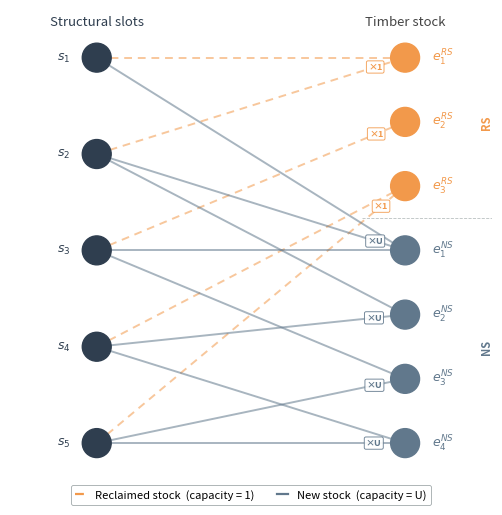

Generate this figure with matplotlib: (Note: this script raises an exception after producing the figure.)
"""
fig_milp_bipartite.py — Publication-quality bipartite graph for chapter 3.6.

Slots on the left, stock elements on the right.
RS edges in orange (capacity ×1), NS edges in blue (capacity ×U).
Saves to fig_milp_bipartite.pdf and .png next to this script.
"""

import matplotlib
matplotlib.use("Agg")
import matplotlib.pyplot as plt
import matplotlib.patches as mpatches
from matplotlib.patches import FancyArrowPatch
import numpy as np
from pathlib import Path

# ---------------------------------------------------------------------------
# Colour palette (from config.py)
# ---------------------------------------------------------------------------
C_NS    = "#61788C"   # blue  — new stock
C_RS    = "#F2994B"   # orange — reclaimed stock
C_SLOT  = "#2F3E4F"   # deep navy — structural slots
C_EDGE  = "#9CA5A6"   # muted — unselected / no edge
BG      = "#FFFFFF"

# ---------------------------------------------------------------------------
# Graph topology
# ---------------------------------------------------------------------------
# 5 structural slots
slots = ["$s_1$", "$s_2$", "$s_3$", "$s_4$", "$s_5$"]

# Stock pool: 3 RS + 4 NS
rs_elements = ["$e_1^{RS}$", "$e_2^{RS}$", "$e_3^{RS}$"]
ns_elements = ["$e_1^{NS}$", "$e_2^{NS}$", "$e_3^{NS}$", "$e_4^{NS}$"]
all_elements = rs_elements + ns_elements          # order: RS first, then NS
n_slots = len(slots)
n_elem  = len(all_elements)

# Feasibility edges (slot_idx, elem_idx)
# RS edges are drawn dashed: an RS element can be a candidate for multiple slots
# but the ×1 constraint means only one dashed edge can be activated per element.
# NS edges are solid: freely available up to U times.
rs_edges = [
    (0, 0),   # s1 — e1_RS
    (1, 0),   # s2 — e1_RS  (competing for e1_RS)
    (2, 1),   # s3 — e2_RS
    (3, 2),   # s4 — e3_RS
    (4, 2),   # s5 — e3_RS  (competing for e3_RS)
]
ns_edges = [
    (0, 3),   # s1 — e1_NS
    (1, 3),   # s2 — e1_NS
    (2, 3),   # s3 — e1_NS
    (1, 4),   # s2 — e2_NS
    (3, 4),   # s4 — e2_NS
    (2, 5),   # s3 — e3_NS
    (4, 5),   # s5 — e3_NS
    (3, 6),   # s4 — e4_NS
    (4, 6),   # s5 — e4_NS
]

# ---------------------------------------------------------------------------
# Node positions
# ---------------------------------------------------------------------------
x_left  = 0.18   # x of slot column
x_right = 0.82   # x of element column

# Vertical spacing: centre nodes within [0.1, 0.9]
def ys(n):
    if n == 1:
        return [0.5]
    return [0.9 - i * (0.8 / (n - 1)) for i in range(n)]

slot_ys = ys(n_slots)
elem_ys = ys(n_elem)

slot_pos  = {i: (x_left,  slot_ys[i]) for i in range(n_slots)}
elem_pos  = {i: (x_right, elem_ys[i]) for i in range(n_elem)}

# ---------------------------------------------------------------------------
# Draw
# ---------------------------------------------------------------------------
fig, ax = plt.subplots(figsize=(7.5, 5.0))
ax.set_xlim(0, 1)
ax.set_ylim(0, 1)
ax.set_aspect("equal")
ax.axis("off")
fig.patch.set_facecolor(BG)

# --- edges ---
ALPHA_EDGE = 0.55
LW_EDGE    = 1.4
CAP_OFFSET = 0.065   # how far from the node centre to place the cap label

def draw_edge(ax, p0, p1, color, lw=LW_EDGE, alpha=ALPHA_EDGE, dashed=False):
    ls = (0, (4, 3)) if dashed else "solid"
    ax.plot([p0[0], p1[0]], [p0[1], p1[1]],
            color=color, lw=lw, alpha=alpha, linestyle=ls,
            solid_capstyle="round", zorder=1)

for (si, ei) in rs_edges:
    p0 = slot_pos[si]
    p1 = elem_pos[ei]
    draw_edge(ax, p0, p1, C_RS, dashed=True)

for (si, ei) in ns_edges:
    p0 = slot_pos[si]
    p1 = elem_pos[ei]
    draw_edge(ax, p0, p1, C_NS, dashed=False)

# Draw cap labels once per element (mid-bundle, last edge touching that element)
# RS: each RS element's last edge
rs_last = {}
for (si, ei) in rs_edges:
    rs_last[ei] = (si, ei)
for ei, (si, _) in rs_last.items():
    # pick the middle-ish edge for label placement
    all_si = [s for (s, e) in rs_edges if e == ei]
    mid_si = all_si[len(all_si) // 2]
    p0 = slot_pos[mid_si]
    p1 = elem_pos[ei]
    dx = p1[0] - p0[0]; dy = p1[1] - p0[1]; n = np.hypot(dx, dy)
    cx = p1[0] - dx/n * CAP_OFFSET
    cy = p1[1] - dy/n * CAP_OFFSET
    ax.text(cx, cy, "×1",
            ha="center", va="center", fontsize=6.5, color=C_RS, fontweight="bold",
            bbox=dict(boxstyle="round,pad=0.18", fc=BG, ec=C_RS, lw=0.65, alpha=0.92),
            zorder=5)

# NS: each NS element's cap
ns_last = {}
for (si, ei) in ns_edges:
    ns_last[ei] = (si, ei)
for ei, (si, _) in ns_last.items():
    all_si = [s for (s, e) in ns_edges if e == ei]
    mid_si = all_si[len(all_si) // 2]
    p0 = slot_pos[mid_si]
    p1 = elem_pos[ei]
    dx = p1[0] - p0[0]; dy = p1[1] - p0[1]; n = np.hypot(dx, dy)
    cx = p1[0] - dx/n * CAP_OFFSET
    cy = p1[1] - dy/n * CAP_OFFSET
    ax.text(cx, cy, "×U",
            ha="center", va="center", fontsize=6.5, color=C_NS, fontweight="bold",
            bbox=dict(boxstyle="round,pad=0.18", fc=BG, ec=C_NS, lw=0.65, alpha=0.92),
            zorder=5)

# --- slot nodes ---
NODE_R = 0.030
for i, label in enumerate(slots):
    cx, cy = slot_pos[i]
    circ = plt.Circle((cx, cy), NODE_R, color=C_SLOT, zorder=3)
    ax.add_patch(circ)
    ax.text(cx - 0.055, cy, label,
            ha="right", va="center",
            fontsize=9, color=C_SLOT, fontweight="bold")

# --- element nodes ---
for i, label in enumerate(all_elements):
    cx, cy = elem_pos[i]
    color = C_RS if i < len(rs_elements) else C_NS
    circ = plt.Circle((cx, cy), NODE_R, color=color, zorder=3)
    ax.add_patch(circ)
    ax.text(cx + 0.055, cy, label,
            ha="left", va="center",
            fontsize=9, color=color, fontweight="bold")

# --- column headers ---
header_y = 0.96
ax.text(x_left,  header_y, "Structural slots",
        ha="center", va="bottom", fontsize=9.5, color=C_SLOT,
        style="italic")
ax.text(x_right, header_y, "Timber stock",
        ha="center", va="bottom", fontsize=9.5, color="#444444",
        style="italic")

# divider under RS / NS elements
div_y = elem_ys[len(rs_elements) - 1] - (elem_ys[len(rs_elements) - 1] - elem_ys[len(rs_elements)]) * 0.5
ax.axhline(div_y, xmin=0.73, xmax=1.0, color=C_EDGE, lw=0.6, ls="--", alpha=0.7, zorder=0)

# sub-headers for RS / NS on the right
mid_rs = np.mean([elem_ys[i] for i in range(len(rs_elements))])
mid_ns = np.mean([elem_ys[i] for i in range(len(rs_elements), n_elem)])
ax.text(0.975, mid_rs, "RS", ha="left", va="center",
        fontsize=8, color=C_RS, fontweight="bold", rotation=90)
ax.text(0.975, mid_ns, "NS", ha="left", va="center",
        fontsize=8, color=C_NS, fontweight="bold", rotation=90)

# --- legend ---
import matplotlib.lines as mlines
patch_rs = mlines.Line2D([], [], color=C_RS, lw=1.6, linestyle=(0, (4, 3)),
                          label="Reclaimed stock  (capacity = 1)")
patch_ns = mlines.Line2D([], [], color=C_NS, lw=1.6, linestyle="solid",
                          label="New stock  (capacity = U)")
leg = ax.legend(handles=[patch_rs, patch_ns],
                loc="lower center", ncol=2,
                frameon=True, framealpha=0.95,
                edgecolor=C_EDGE, fontsize=8,
                handlelength=1.0, handleheight=0.8,
                bbox_to_anchor=(0.5, -0.04))
leg.get_frame().set_linewidth(0.6)

plt.tight_layout(pad=0.3)

# ---------------------------------------------------------------------------
# Save
# ---------------------------------------------------------------------------
out_dir = Path(__file__).resolve().parent
for fmt in ["pdf", "png"]:
    out = out_dir / f"fig_milp_bipartite.{fmt}"
    plt.savefig(out, dpi=300, bbox_inches="tight", facecolor=BG)
    print(f"Saved: {out}")

plt.close()
